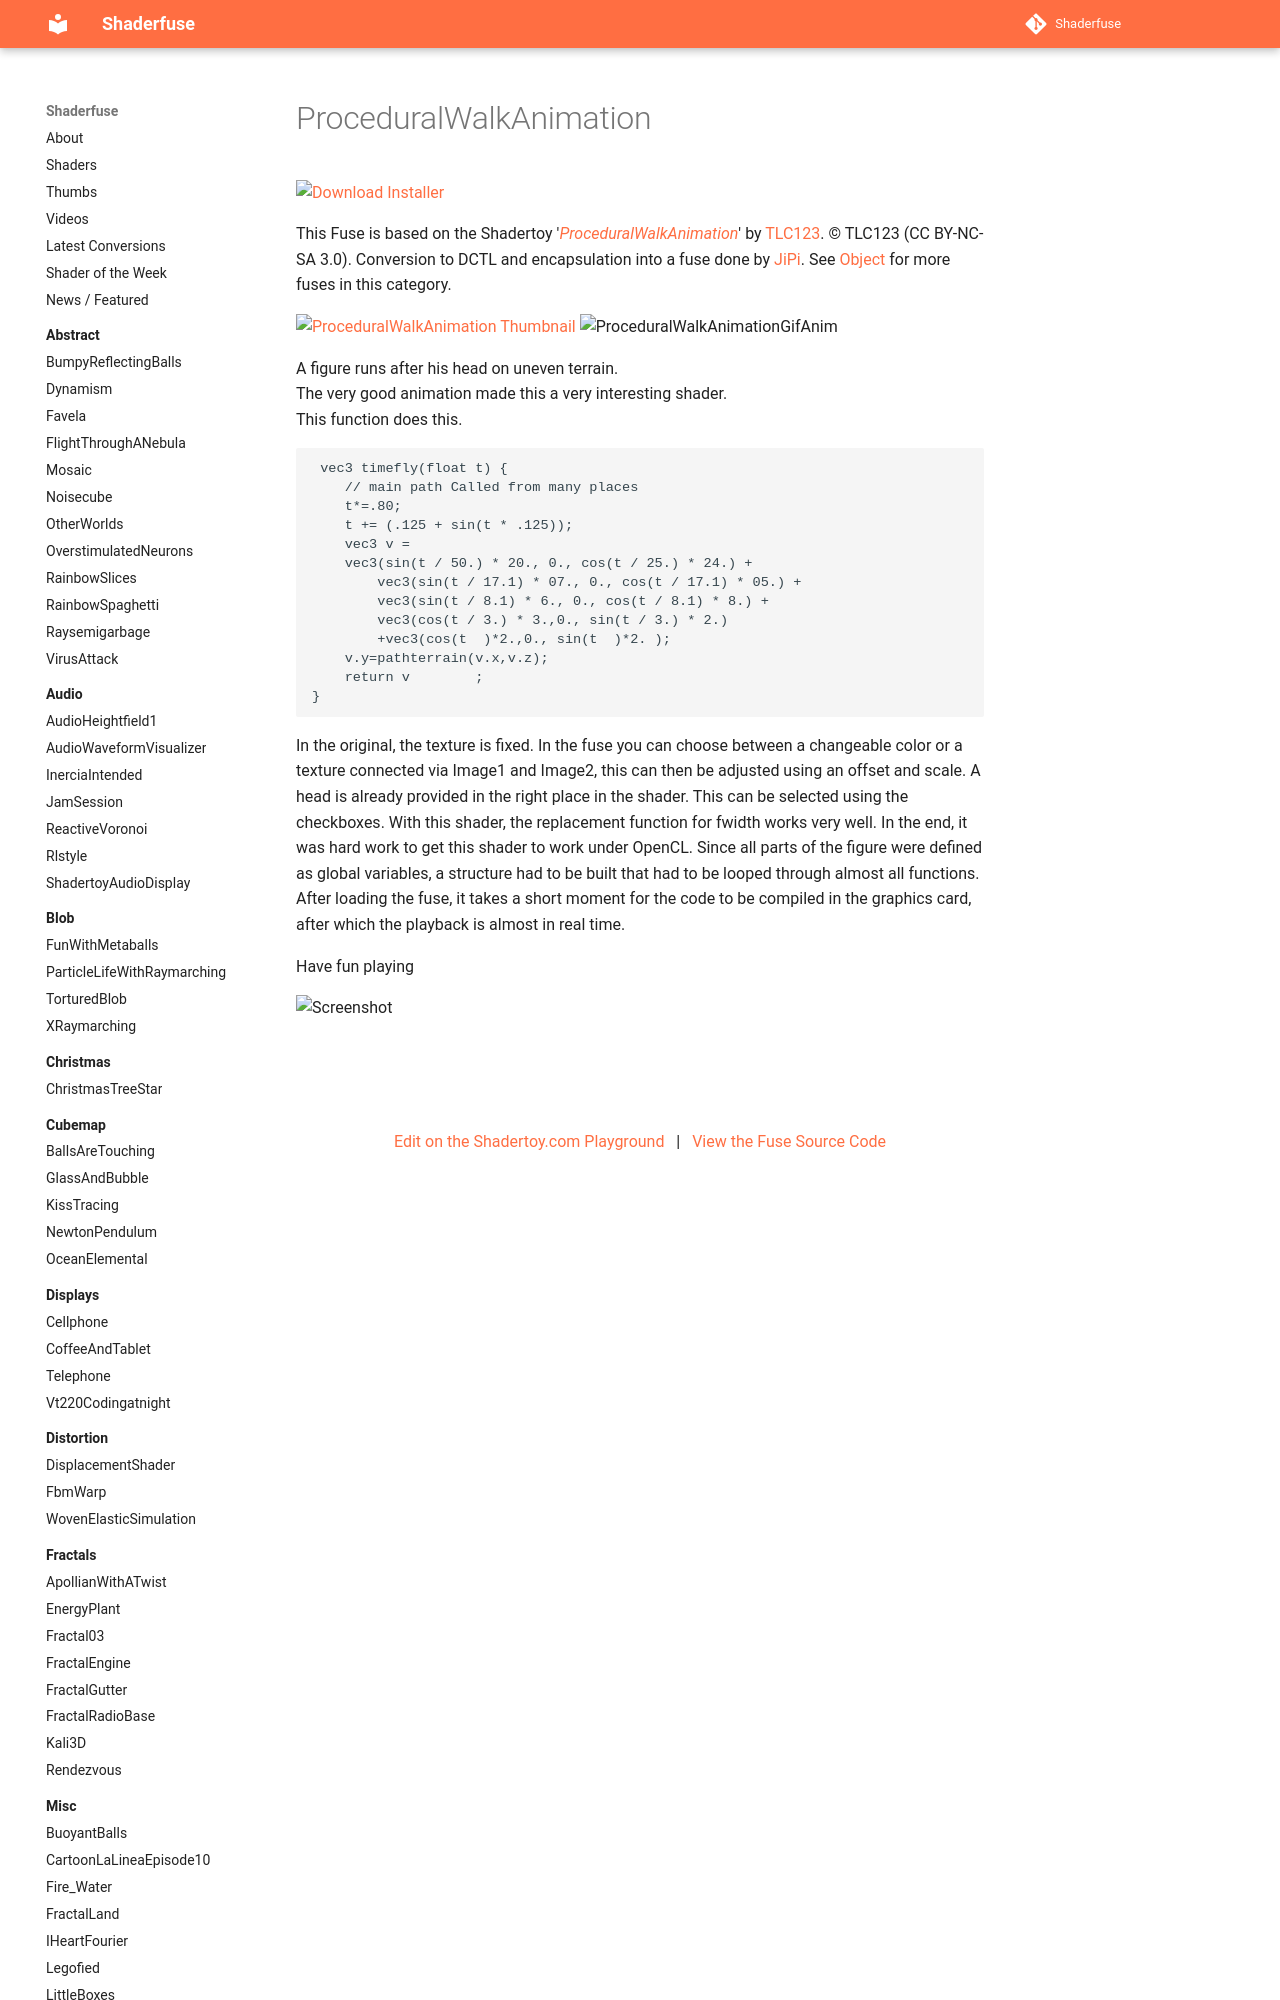

repository: nmbr73/Shaderfuse · page: Object/ProceduralWalkAnimation/index.html · generator: mkdocs

A figure runs after his head on uneven terrain.
The very good animation made this a very interesting shader.
This function does this.

```
 vec3 timefly(float t) {
    // main path Called from many places
    t*=.80;
	t += (.125 + sin(t * .125));
	vec3 v =
	vec3(sin(t / 50.) * 20., 0., cos(t / 25.) * 24.) +
		vec3(sin(t / 17.1) * 07.
